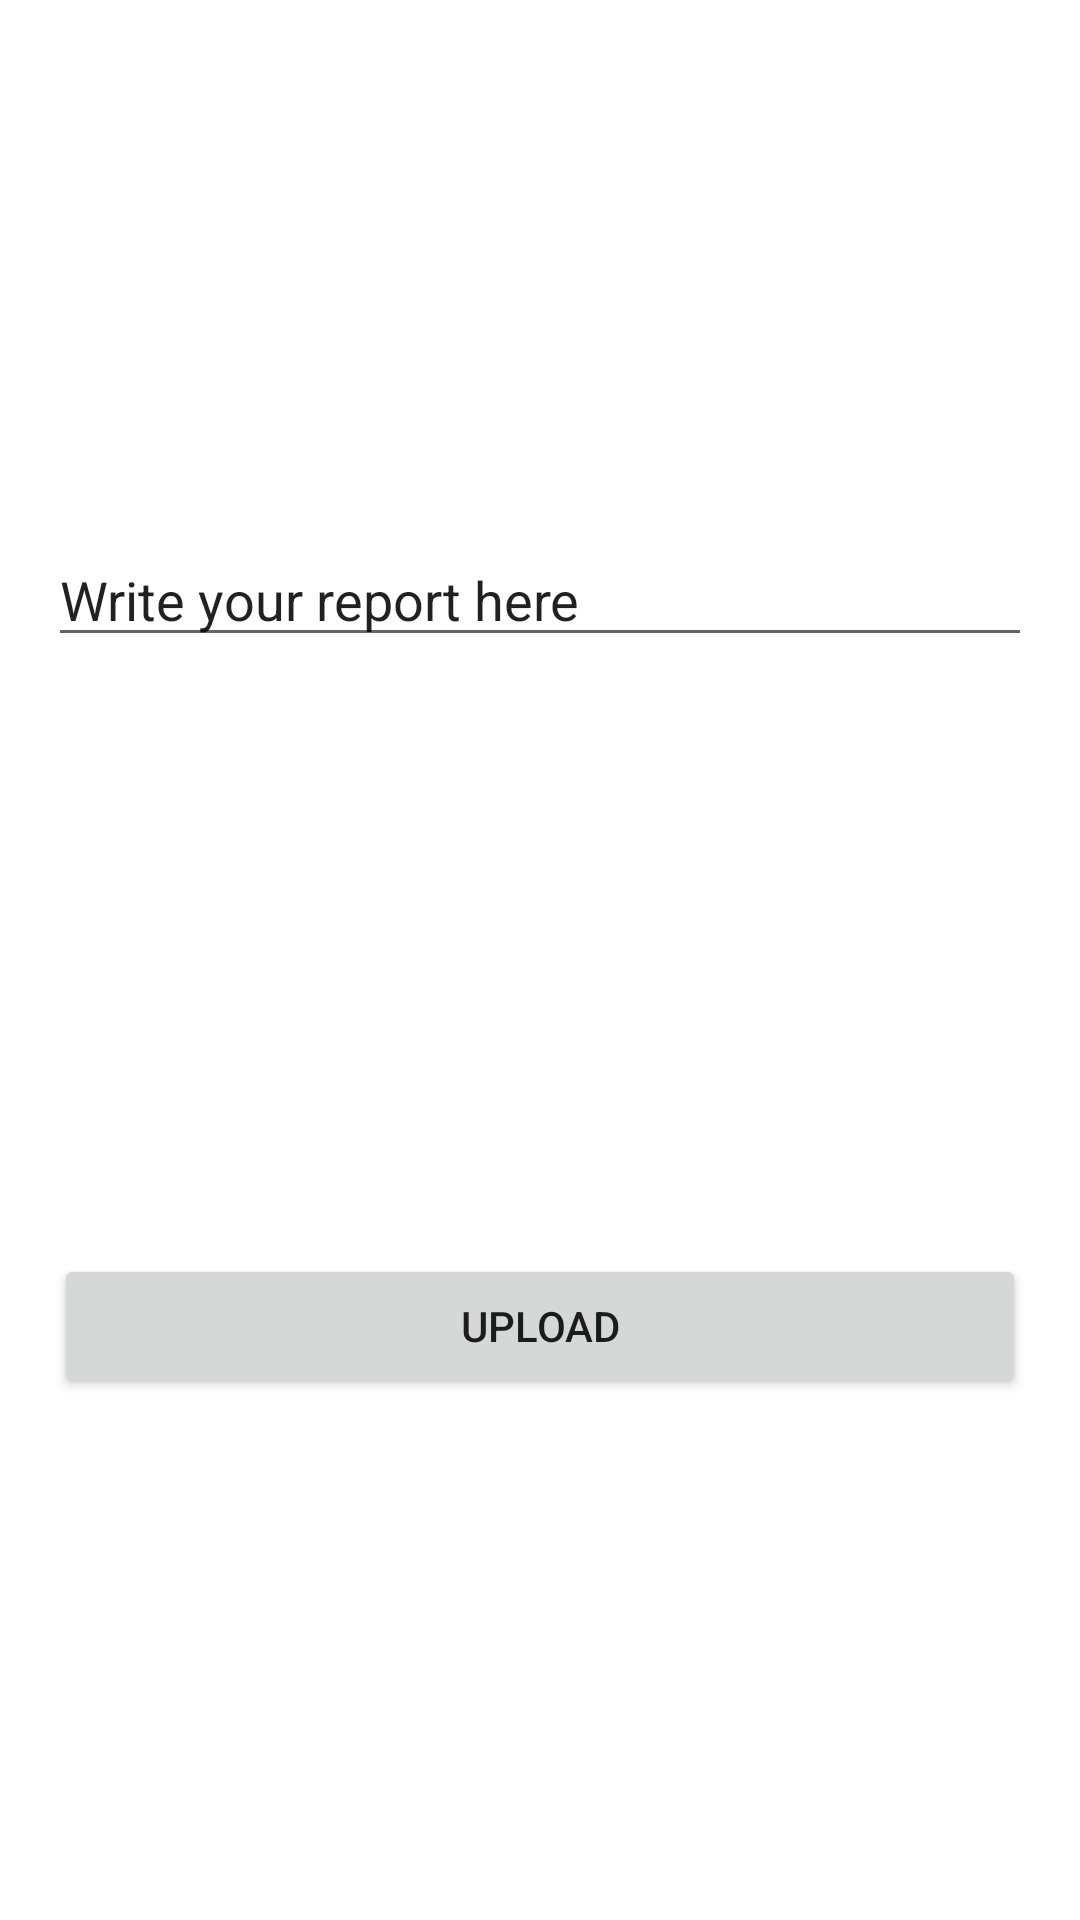

Here is an Android app screen rendered from its layout file. Give the layout XML and the strings, colors and styles it references.
<!-- AndroidManifest.xml: application theme Theme.HcCc -->
<!-- res/layout/activity_voice_doctor.xml -->
<?xml version="1.0" encoding="utf-8"?>
<androidx.constraintlayout.widget.ConstraintLayout xmlns:android="http://schemas.android.com/apk/res/android"
    xmlns:app="http://schemas.android.com/apk/res-auto"
    xmlns:tools="http://schemas.android.com/tools"
    android:layout_width="match_parent"
    android:layout_height="match_parent"
    tools:context=".voice_doctor">

    <ScrollView
        android:layout_width="match_parent"
        android:layout_height="match_parent"
        tools:layout_editor_absoluteX="16dp"
        tools:layout_editor_absoluteY="-16dp">

        <LinearLayout
            android:layout_width="match_parent"
            android:layout_height="wrap_content"
            android:orientation="vertical">

            <EditText
                android:id="@+id/report"
                android:layout_width="328dp"
                android:layout_height="194dp"
                android:layout_gravity="center"
                android:layout_margin="25dp"
                android:gravity="left|bottom"
                android:text="Write your report here" />

            <ImageView
                android:id="@+id/imageView2"
                android:layout_width="318dp"
                android:layout_height="99dp"
                android:layout_gravity="left"
                android:layout_margin="25dp"
                android:gravity="center"
                app:srcCompat="@drawable/ic_baseline_record_voice_over_24" />

            <Button
                android:id="@+id/upload"
                android:layout_width="324dp"
                android:layout_height="wrap_content"
                android:layout_gravity="center"
                android:layout_margin="25dp"
                android:gravity="center"
                android:text="upload" />
        </LinearLayout>
    </ScrollView>
</androidx.constraintlayout.widget.ConstraintLayout>
<!-- resources referenced by this layout -->
<resources>
  <style name="Theme.HcCc" parent="Theme.MaterialComponents.DayNight.NoActionBar">
          
          <item name="colorPrimary">@color/purple_500</item>
          <item name="colorPrimaryVariant">@color/purple_700</item>
          <item name="colorOnPrimary">@color/white</item>
          
          <item name="colorSecondary">@color/teal_200</item>
          <item name="colorSecondaryVariant">@color/teal_700</item>
          <item name="colorOnSecondary">@color/black</item>
          
          <item name="android:statusBarColor">?attr/colorPrimaryVariant</item>
          
      </style>
  <color name="purple_500">#FF6200EE</color>
  <color name="purple_700">#FF3700B3</color>
  <color name="white">#FFFFFFFF</color>
  <color name="teal_200">#FF03DAC5</color>
  <color name="teal_700">#FF018786</color>
  <color name="black">#FF000000</color>
</resources>
